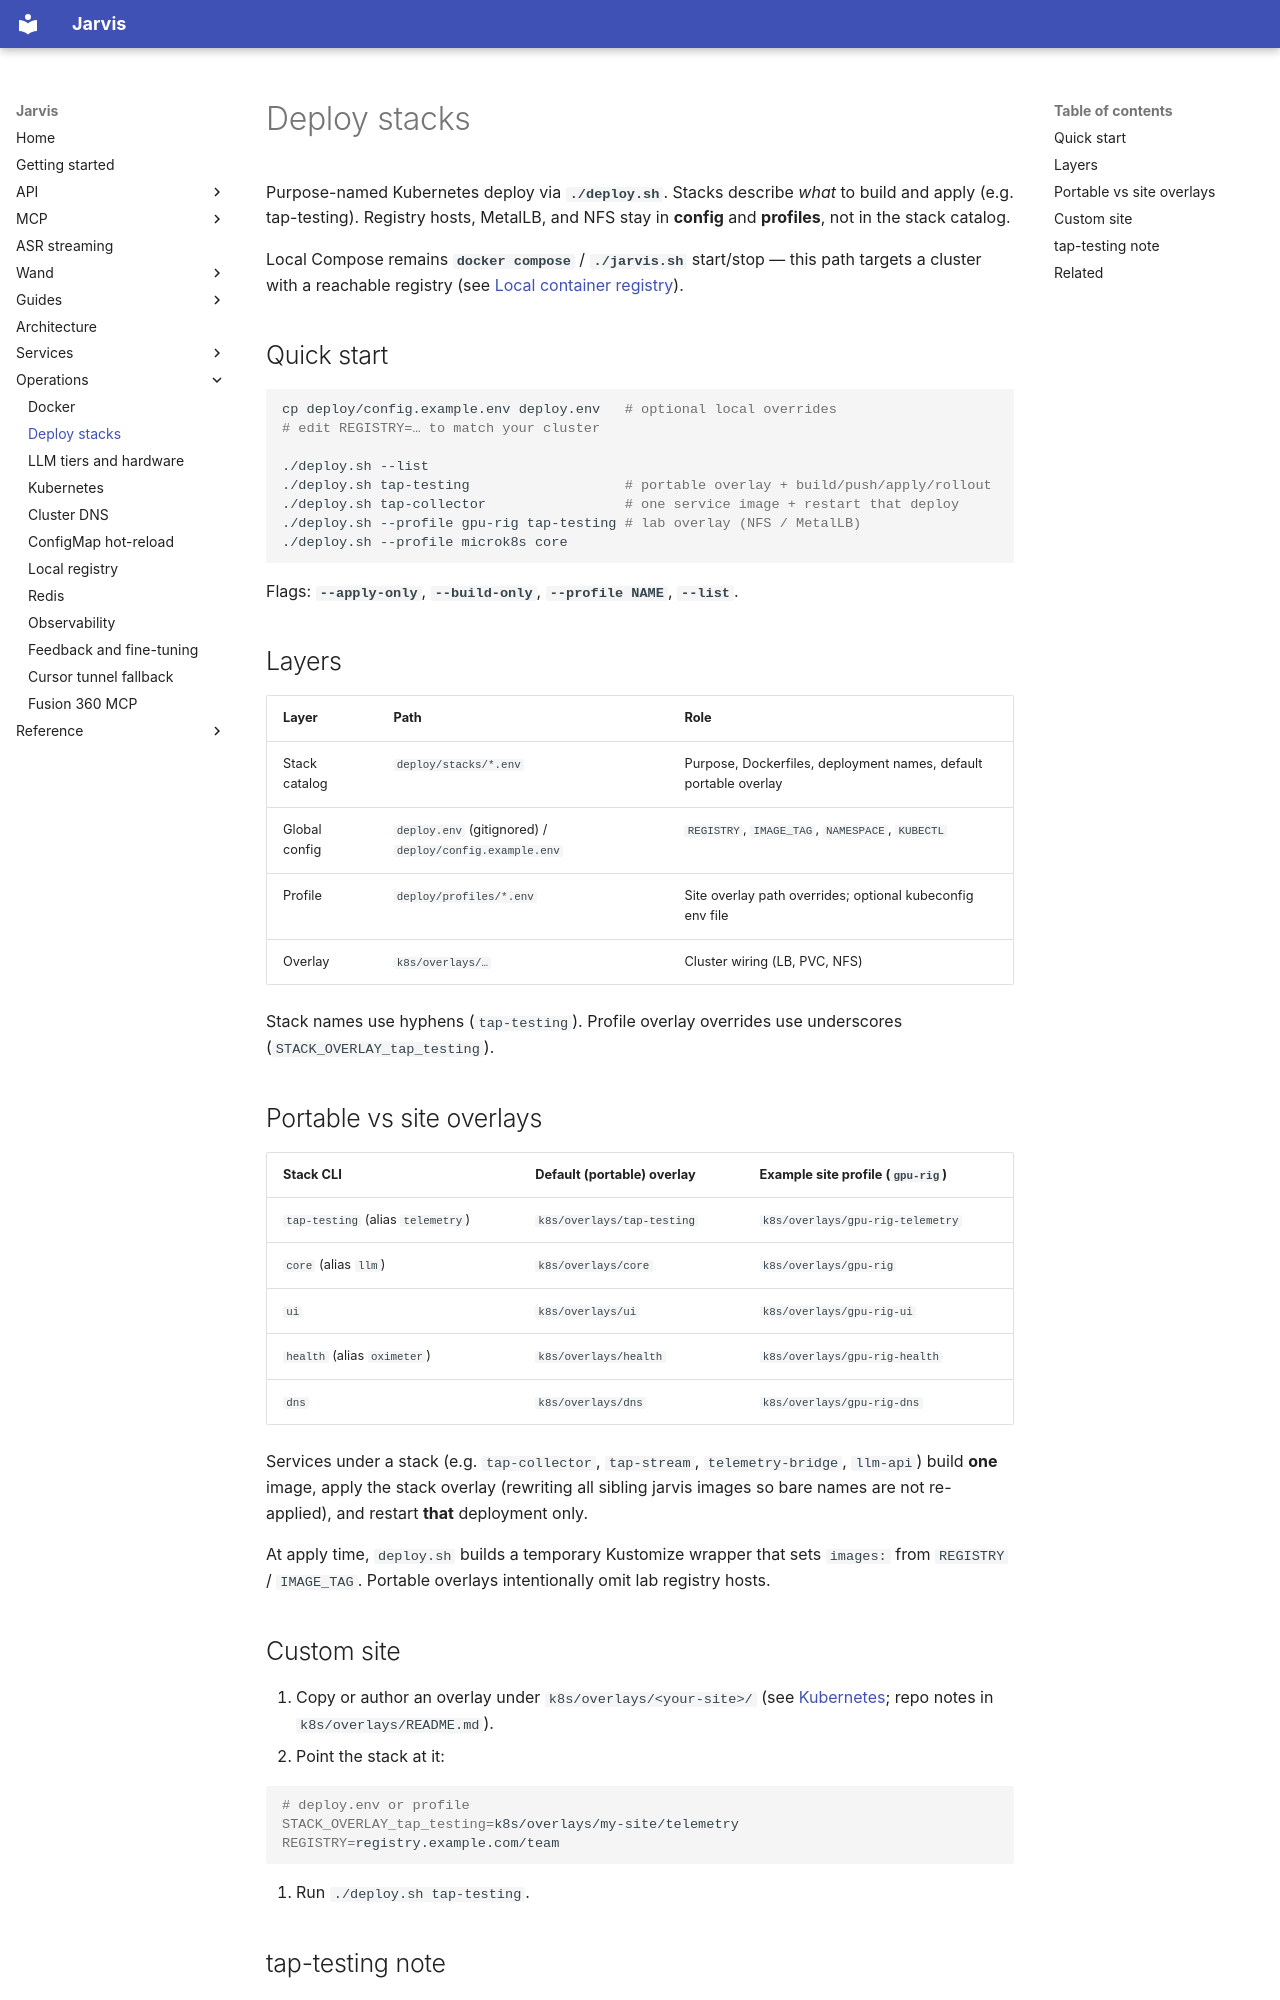

repository: kadders/jarvis · page: operations/deploy-stacks/index.html · generator: mkdocs

# Deploy stacks

Purpose-named Kubernetes deploy via **`./deploy.sh`**. Stacks describe *what* to build and apply (e.g. tap-testing). Registry hosts, MetalLB, and NFS stay in **config** and **profiles**, not in the stack catalog.

Local Compose remains **`docker compose`** / **`./jarvis.sh`** start/stop — this path targets a cluster with a reachable registry (see [Local container registry](registry.md)).

## Quick start

```bash
cp deploy/config.example.env deploy.env   # optional local overrides
# edit REGISTRY=… to match your cluster

./deploy.sh --list
./deploy.sh tap-testing                   # portable overlay + build/push/apply/rollout
./deploy.sh tap-collector                 # one service image + restart that deploy
./deploy.sh --profile gpu-rig tap-testing # lab overlay (NFS / MetalLB)
./deploy.sh --profile microk8s core
```

Flags: **`--apply-only`**, **`--build-only`**, **`--profile NAME`**, **`--list`**.

## Layers

| Layer | Path | Role |
| ----- | ---- | ---- |
| Stack catalog | `deploy/stacks/*.env` | Purpose, Dockerfiles, deployment names, default portable overlay |
| Global config | `deploy.env` (gitignored) / `deploy/config.example.env` | `REGISTRY`, `IMAGE_TAG`, `NAMESPACE`, `KUBECTL` |
| Profile | `deploy/profiles/*.env` | Site overlay path overrides; optional kubeconfig env file |
| Overlay | `k8s/overlays/…` | Cluster wiring (LB, PVC, NFS) |

Stack names use hyphens (`tap-testing`). Profile overlay overrides use underscores (`STACK_OVERLAY_tap_testing`).

## Portable vs site overlays

| Stack CLI | Default (portable) overlay | Example site profile (`gpu-rig`) |
| --------- | -------------------------- | -------------------------------- |
| `tap-testing` (alias `telemetry`) | `k8s/overlays/tap-testing` | `k8s/overlays/gpu-rig-telemetry` |
| `core` (alias `llm`) | `k8s/overlays/core` | `k8s/overlays/gpu-rig` |
| `ui` | `k8s/overlays/ui` | `k8s/overlays/gpu-rig-ui` |
| `health` (alias `oximeter`) | `k8s/overlays/health` | `k8s/overlays/gpu-rig-health` |
| `dns` | `k8s/overlays/dns` | `k8s/overlays/gpu-rig-dns` |

Services under a stack (e.g. `tap-collector`, `tap-stream`, `telemetry-bridge`, `llm-api`) build **one** image, apply the stack overlay (rewriting all sibling jarvis images so bare names are not re-applied), and restart **that** deployment only.

At apply time, `deploy.sh` builds a temporary Kustomize wrapper that sets `images:` from `REGISTRY` / `IMAGE_TAG`. Portable overlays intentionally omit lab registry hosts.

## Custom site

1. Copy or author an overlay under `k8s/overlays/<your-site>/` (see [Kubernetes](kubernetes.md); repo notes in `k8s/overlays/README.md`).
2. Point the stack at it:

```bash
# deploy.env or profile
STACK_OVERLAY_tap_testing=k8s/overlays/my-site/telemetry
REGISTRY=registry.example.com/team
```

3. Run `./deploy.sh tap-testing`.
